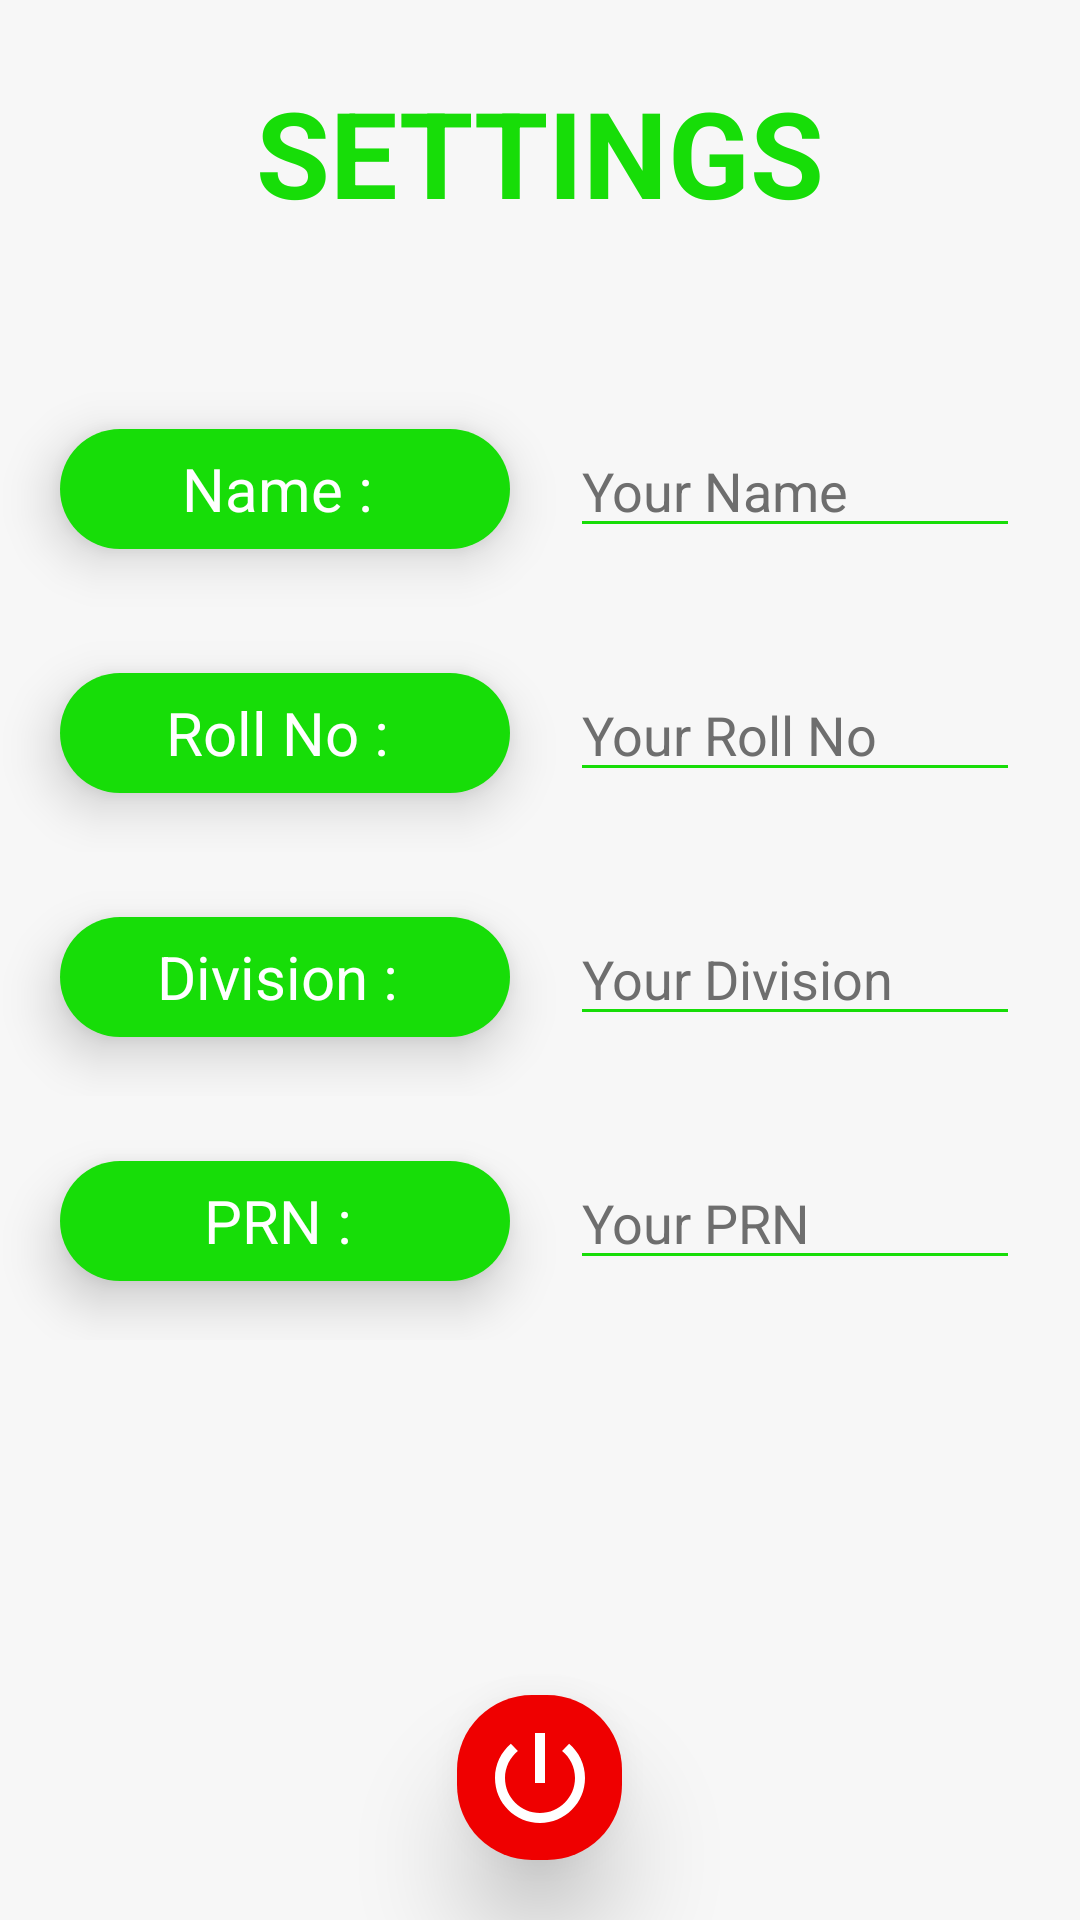

Reconstruct the res/layout file that produces this screen, plus the resources it refers to.
<!-- AndroidManifest.xml: application theme Theme.Attendance -->
<!-- res/layout/activity_settings.xml -->
<?xml version="1.0" encoding="utf-8"?>
<RelativeLayout xmlns:android="http://schemas.android.com/apk/res/android"
    xmlns:app="http://schemas.android.com/apk/res-auto"
    xmlns:tools="http://schemas.android.com/tools"
    android:layout_width="match_parent"
    android:layout_height="match_parent"
    android:background="@color/white_shade_1"
    tools:context=".HomeActivity">

    <TextView
        android:id="@+id/idTVHeading"
        android:layout_width="match_parent"
        android:layout_height="wrap_content"
        android:layout_marginTop="20dp"
        android:layout_marginBottom="40dp"
        android:gravity="center"
        android:padding="4dp"
        android:text="SETTINGS"
        android:textAlignment="center"
        android:textColor="@color/green"
        android:textSize="40sp"
        android:textStyle="bold" />

    <LinearLayout
        android:id="@+id/linearLayoutName"
        android:layout_width="match_parent"
        android:layout_height="wrap_content"
        android:layout_below="@id/idTVHeading"
        android:orientation="horizontal">

        <TextView
            android:id="@+id/textViewName"
            android:layout_width="0dp"
            android:layout_height="40dp"
            android:layout_marginStart="20dp"
            android:layout_marginTop="20dp"
            android:layout_marginEnd="20dp"
            android:layout_marginBottom="20dp"
            android:layout_weight="100"
            android:background="@drawable/button_background_green"
            android:elevation="10dp"
            android:gravity="center"
            android:stateListAnimator="@null"
            android:text="Name : "
            android:textAllCaps="false"
            android:textColor="@color/white"
            android:textSize="20sp" />

        <EditText
            android:id="@+id/editTextName"
            android:layout_width="0dp"
            android:layout_height="wrap_content"
            android:layout_marginTop="20dp"
            android:layout_marginEnd="20dp"
            android:layout_marginBottom="20dp"
            android:layout_weight="100"
            android:backgroundTint="@color/green"
            android:hint="Your Name"
            android:textColor="@color/green"
            android:textColorHint="@color/grey" />
    </LinearLayout>

    <LinearLayout
        android:layout_width="match_parent"
        android:layout_height="wrap_content"
        android:orientation="horizontal"
        android:layout_below="@id/linearLayoutName"
        android:id="@+id/linearLayoutRollNo">

        <TextView
            android:id="@+id/textViewRollNo"
            android:layout_width="0dp"
            android:layout_weight="100"
            android:layout_height="40dp"
            android:layout_marginStart="20dp"
            android:layout_marginTop="20dp"
            android:layout_marginBottom="20dp"
            android:layout_marginEnd="20dp"
            android:gravity="center"
            android:textSize="20sp"
            android:background="@drawable/button_background_green"
            android:text="Roll No : "
            android:textColor="@color/white"
            android:textAllCaps="false"
            android:elevation="10dp"
            android:stateListAnimator="@null"/>

        <EditText
            android:id="@+id/editTextRollNo"
            android:layout_width="0dp"
            android:layout_height="wrap_content"
            android:layout_marginTop="20dp"
            android:layout_marginEnd="20dp"
            android:layout_marginBottom="20dp"
            android:textColor="@color/green"
            android:hint="Your Roll No"
            android:inputType="number"
            android:textColorHint="@color/grey"
            android:layout_weight="100"
            android:backgroundTint="@color/green"/>
    </LinearLayout>

    <LinearLayout
        android:layout_width="match_parent"
        android:layout_height="wrap_content"
        android:orientation="horizontal"
        android:layout_below="@id/linearLayoutRollNo"
        android:id="@+id/linearLayoutDivision">

        <TextView
            android:id="@+id/textViewDivision"
            android:layout_width="0dp"
            android:layout_weight="100"
            android:layout_height="40dp"
            android:layout_marginStart="20dp"
            android:layout_marginTop="20dp"
            android:layout_marginBottom="20dp"
            android:layout_marginEnd="20dp"
            android:gravity="center"
            android:textSize="20sp"
            android:background="@drawable/button_background_green"
            android:text="Division : "
            android:textColor="@color/white"
            android:textAllCaps="false"
            android:elevation="10dp"
            android:stateListAnimator="@null"/>

        <EditText
            android:id="@+id/editTextDivision"
            android:layout_width="0dp"
            android:layout_height="wrap_content"
            android:layout_marginTop="20dp"
            android:layout_marginEnd="20dp"
            android:layout_marginBottom="20dp"
            android:textColor="@color/green"
            android:hint="Your Division"
            android:textColorHint="@color/grey"
            android:layout_weight="100"
            android:backgroundTint="@color/green"/>
    </LinearLayout>

    <ImageButton
        android:id="@+id/ClearDataButton"
        android:layout_width="55dp"
        android:layout_height="55dp"
        android:layout_centerHorizontal="true"
        android:layout_alignParentBottom="true"
        android:layout_marginStart="20dp"
        android:layout_marginTop="20dp"
        android:layout_marginEnd="20dp"
        android:layout_marginBottom="20dp"
        android:background="@drawable/button_background_green"
        android:backgroundTint="#EF0000"
        android:clickable="true"
        android:elevation="20dp"
        android:foreground="?attr/selectableItemBackground"
        android:gravity="center"
        android:src="@drawable/ic_baseline_power_settings_new_24"
        android:stateListAnimator="@null"
        android:textAlignment="center"
        app:tint="@color/white" />

    

    <LinearLayout
        android:layout_width="match_parent"
        android:layout_height="wrap_content"
        android:orientation="horizontal"
        android:layout_below="@id/linearLayoutDivision"
        android:id="@+id/linearLayoutPRN">

        <TextView
            android:id="@+id/textViewPRN"
            android:layout_width="0dp"
            android:layout_weight="100"
            android:layout_height="40dp"
            android:layout_marginStart="20dp"
            android:layout_marginTop="20dp"
            android:layout_marginBottom="20dp"
            android:layout_marginEnd="20dp"
            android:gravity="center"
            android:textSize="20sp"
            android:background="@drawable/button_background_green"
            android:text="PRN : "
            android:textColor="@color/white"
            android:textAllCaps="false"
            android:elevation="10dp"
            android:stateListAnimator="@null"/>

        <EditText
            android:id="@+id/editTextPRN"
            android:layout_width="0dp"
            android:layout_height="wrap_content"
            android:layout_marginTop="20dp"
            android:layout_marginEnd="20dp"
            android:layout_marginBottom="20dp"
            android:textColor="@color/green"
            android:hint="Your PRN"
            android:textColorHint="@color/grey"
            android:layout_weight="100"
            android:backgroundTint="@color/green"/>
    </LinearLayout>

</RelativeLayout>
<!-- resources referenced by this layout -->
<resources>
  <color name="green">#17DD08</color>
  <color name="grey">#6E6E6E</color>
  <color name="white">#FFFFFFFF</color>
  <color name="white_shade_1">#F7F7F7</color>
  <!-- drawable button_background_green (drawable) -->
  <?xml version="1.0" encoding="utf-8"?>
  <shape xmlns:android="http://schemas.android.com/apk/res/android"
      android:shape="rectangle">
      <solid android:color="@color/green"
          android:clickable="true"
          android:background="?attr/selectableItemBackgroundBorderless"/>
      <corners android:radius="25dp"/>
  
  </shape>
  <!-- drawable ic_baseline_power_settings_new_24 (drawable) -->
  <vector xmlns:android="http://schemas.android.com/apk/res/android"
      android:width="40dp"
      android:height="40dp"
      android:viewportWidth="24"
      android:viewportHeight="24"
      android:tint="?attr/colorControlNormal">
    <path
        android:fillColor="@android:color/white"
        android:pathData="M13,3h-2v10h2L13,3zM17.83,5.17l-1.42,1.42C17.99,7.86 19,9.81 19,12c0,3.87 -3.13,7 -7,7s-7,-3.13 -7,-7c0,-2.19 1.01,-4.14 2.58,-5.42L6.17,5.17C4.23,6.82 3,9.26 3,12c0,4.97 4.03,9 9,9s9,-4.03 9,-9c0,-2.74 -1.23,-5.18 -3.17,-6.83z"/>
  </vector>
  <style name="Theme.Attendance" parent="Theme.MaterialComponents.Light.NoActionBar.Bridge">
          
          <item name="colorPrimary">@color/purple_500</item>
          <item name="colorPrimaryVariant">#000000</item>
          <item name="colorOnPrimary">@color/white</item>
          
          <item name="colorSecondary">@color/teal_200</item>
          <item name="colorSecondaryVariant">@color/teal_700</item>
          <item name="colorOnSecondary">@color/white</item>
          
          <item name="android:statusBarColor" tools:targetApi="l">?attr/colorPrimaryVariant</item>
          
          
      </style>
  <color name="purple_500">#17DD08</color>
  <color name="teal_200">#FF03DAC5</color>
  <color name="teal_700">#FF018786</color>
</resources>
